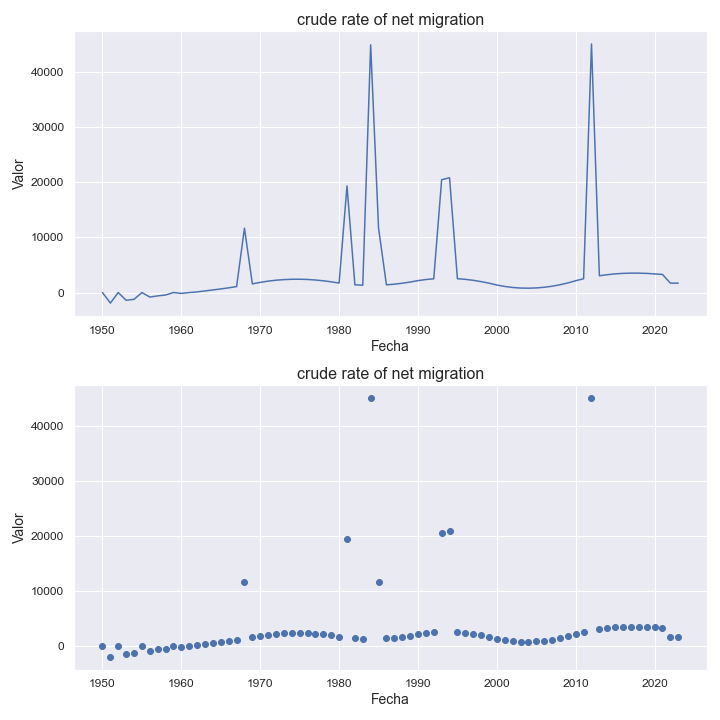

The table this chart was drawn from, first rows:
indicatorshortname, locationid, location, iso2, timeid, time, value
crude rate of net migration, 528, netherlands, nl, 1, 1950, -2.15
crude rate of net migration, 528, netherlands, nl, 2, 1951, -1912
crude rate of net migration, 528, netherlands, nl, 3, 1952, -1.66
crude rate of net migration, 528, netherlands, nl, 4, 1953, -1406
crude rate of net migration, 528, netherlands, nl, 5, 1954, -1232
crude rate of net migration, 528, netherlands, nl, 6, 1955, -1.02
crude rate of net migration, 528, netherlands, nl, 7, 1956, -823.0
crude rate of net migration, 528, netherlands, nl, 8, 1957, -609.0
crude rate of net migration, 528, netherlands, nl, 9, 1958, -447.0
crude rate of net migration, 528, netherlands, nl, 10, 1959, -0.29
crude rate of net migration, 528, netherlands, nl, 11, 1960, -161.0
crude rate of net migration, 528, netherlands, nl, 12, 1961, -0.04
crude rate of net migration, 528, netherlands, nl, 13, 1962, 117.0
crude rate of net migration, 528, netherlands, nl, 14, 1963, 296.0
crude rate of net migration, 528, netherlands, nl, 15, 1964, 467.0
crude rate of net migration, 528, netherlands, nl, 16, 1965, 659.0
crude rate of net migration, 528, netherlands, nl, 17, 1966, 856.0
crude rate of net migration, 528, netherlands, nl, 18, 1967, 1083
crude rate of net migration, 528, netherlands, nl, 19, 1968, 11689
crude rate of net migration, 528, netherlands, nl, 20, 1969, 1574
crude rate of net migration, 528, netherlands, nl, 21, 1970, 1845
crude rate of net migration, 528, netherlands, nl, 22, 1971, 2071
crude rate of net migration, 528, netherlands, nl, 23, 1972, 2239
crude rate of net migration, 528, netherlands, nl, 24, 1973, 2349
crude rate of net migration, 528, netherlands, nl, 25, 1974, 2409
crude rate of net migration, 528, netherlands, nl, 26, 1975, 2416
crude rate of net migration, 528, netherlands, nl, 27, 1976, 2374
crude rate of net migration, 528, netherlands, nl, 28, 1977, 2275
crude rate of net migration, 528, netherlands, nl, 29, 1978, 2133
crude rate of net migration, 528, netherlands, nl, 30, 1979, 1948
crude rate of net migration, 528, netherlands, nl, 31, 1980, 1715
crude rate of net migration, 528, netherlands, nl, 32, 1981, 19360
crude rate of net migration, 528, netherlands, nl, 33, 1982, 1407
crude rate of net migration, 528, netherlands, nl, 34, 1983, 1332
crude rate of net migration, 528, netherlands, nl, 35, 1984, 44986
crude rate of net migration, 528, netherlands, nl, 36, 1985, 11689
crude rate of net migration, 528, netherlands, nl, 37, 1986, 1396
crude rate of net migration, 528, netherlands, nl, 38, 1987, 1519
crude rate of net migration, 528, netherlands, nl, 39, 1988, 1688
crude rate of net migration, 528, netherlands, nl, 40, 1989, 1902
crude rate of net migration, 528, netherlands, nl, 41, 1990, 2168
crude rate of net migration, 528, netherlands, nl, 42, 1991, 2361
crude rate of net migration, 528, netherlands, nl, 43, 1992, 2496
crude rate of net migration, 528, netherlands, nl, 44, 1993, 20486
crude rate of net migration, 528, netherlands, nl, 45, 1994, 20852
crude rate of net migration, 528, netherlands, nl, 46, 1995, 2513
crude rate of net migration, 528, netherlands, nl, 47, 1996, 2397
crude rate of net migration, 528, netherlands, nl, 48, 1997, 2221
crude rate of net migration, 528, netherlands, nl, 49, 1998, 1985
crude rate of net migration, 528, netherlands, nl, 50, 1999, 1702
crude rate of net migration, 528, netherlands, nl, 51, 2000, 1363
crude rate of net migration, 528, netherlands, nl, 52, 2001, 1106
crude rate of net migration, 528, netherlands, nl, 53, 2002, 921.0
crude rate of net migration, 528, netherlands, nl, 54, 2003, 814.0
crude rate of net migration, 528, netherlands, nl, 55, 2004, 792.0
crude rate of net migration, 528, netherlands, nl, 56, 2005, 837.0
crude rate of net migration, 528, netherlands, nl, 57, 2006, 958.0
crude rate of net migration, 528, netherlands, nl, 58, 2007, 1144
crude rate of net migration, 528, netherlands, nl, 59, 2008, 1411
crude rate of net migration, 528, netherlands, nl, 60, 2009, 1742
... 14 more rows
